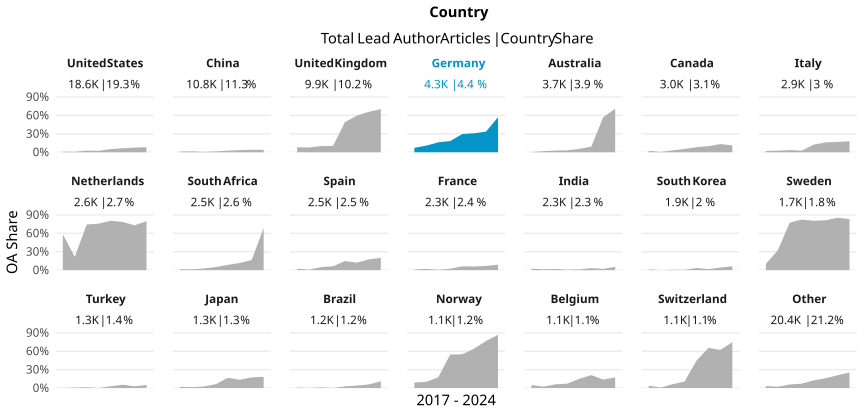

The file beside this chart, header and first rows:
country_name_fct, cr_year, articles, cc_total, prop
United States, '17, 2613, 25, 0.009568
United States, '18, 2502, 19, 0.007594
United States, '19, 2535, 69, 0.02722
United States, '20, 2472, 57, 0.02306
United States, '21, 2517, 128, 0.05085
United States, '22, 2233, 145, 0.06494
United States, '23, 2020, 153, 0.07574
United States, '24, 1677, 138, 0.08229
China, '17, 682, 8, 0.01173
China, '18, 912, 14, 0.01535
China, '19, 1284, 7, 0.005452
China, '20, 1260, 18, 0.01429
China, '21, 1518, 39, 0.02569
China, '22, 1689, 58, 0.03434
China, '23, 1652, 67, 0.04056
China, '24, 1852, 72, 0.03888
United Kingdom, '17, 1333, 108, 0.08102
United Kingdom, '18, 1232, 96, 0.07792
United Kingdom, '19, 1379, 138, 0.1001
United Kingdom, '20, 1390, 143, 0.1029
United Kingdom, '21, 1349, 665, 0.493
United Kingdom, '22, 1184, 706, 0.5963
United Kingdom, '23, 1120, 738, 0.6589
United Kingdom, '24, 894, 629, 0.7036
Germany, '17, 553, 40, 0.07233
Germany, '18, 517, 56, 0.1083
Germany, '19, 569, 92, 0.1617
Germany, '20, 588, 107, 0.182
Germany, '21, 588, 174, 0.2959
Germany, '22, 525, 162, 0.3086
Germany, '23, 464, 156, 0.3362
Germany, '24, 451, 257, 0.5698
Australia, '17, 550, 2, 0.003636
Australia, '18, 453, 8, 0.01766
Australia, '19, 504, 14, 0.02778
Australia, '20, 506, 16, 0.03162
Australia, '21, 518, 29, 0.05598
Australia, '22, 469, 43, 0.09168
Australia, '23, 399, 228, 0.5714
Australia, '24, 336, 238, 0.7083
Canada, '17, 397, 9, 0.02267
Canada, '18, 364, 2, 0.005495
Canada, '19, 392, 12, 0.03061
Canada, '20, 405, 22, 0.05432
Canada, '21, 376, 31, 0.08245
Canada, '22, 372, 37, 0.09946
Canada, '23, 391, 52, 0.133
Canada, '24, 304, 34, 0.1118
Italy, '17, 336, 7, 0.02083
Italy, '18, 304, 8, 0.02632
Italy, '19, 391, 14, 0.03581
Italy, '20, 386, 10, 0.02591
Italy, '21, 371, 46, 0.124
Italy, '22, 384, 62, 0.1615
Italy, '23, 405, 68, 0.1679
Italy, '24, 334, 60, 0.1796
Netherlands, '17, 370, 216, 0.5838
Netherlands, '18, 282, 61, 0.2163
Netherlands, '19, 375, 279, 0.744
Netherlands, '20, 330, 250, 0.7576
... 108 more rows
